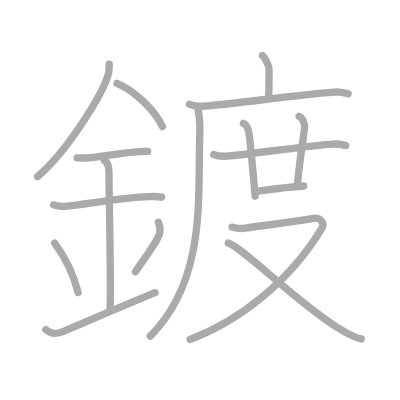
t = 0.00 s
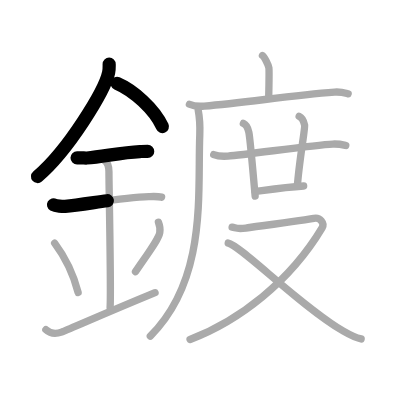
t = 3.50 s
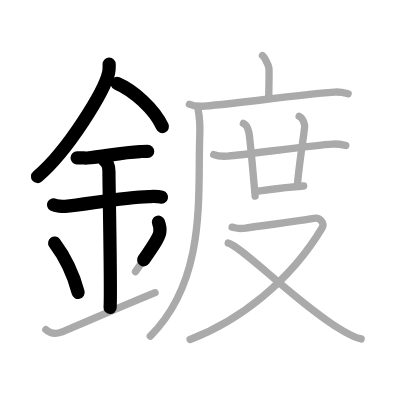
t = 6.75 s
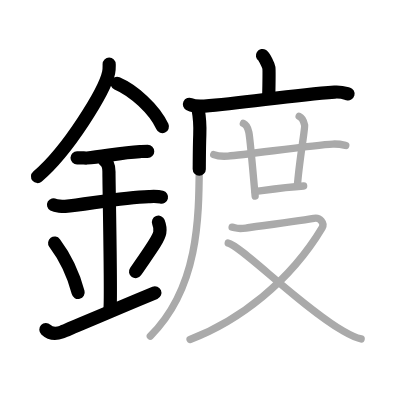
t = 10.25 s
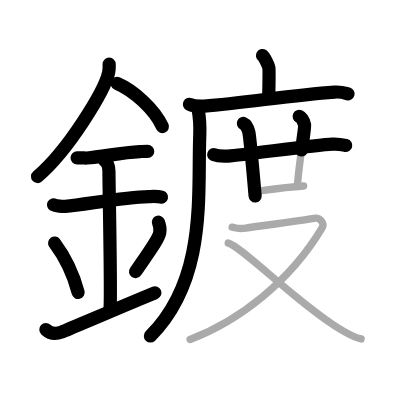
t = 13.50 s
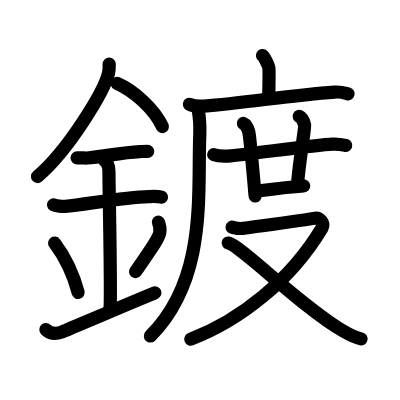
t = 17.00 s

The animated SVG that drew these frames (rendered in a browser with its animation timeline set to each time). Animation: 17 SMIL elements (animate=17); one cycle of 17.00 s.

<?xml version="1.0" standalone="no"?>
<!DOCTYPE svg PUBLIC "-//W3C//DTD SVG 1.1//EN"   "http://www.w3.org/Graphics/SVG/1.1/DTD/svg11.dtd">
<svg width="400px" height="400px"  version="1.1" xmlns="http://www.w3.org/2000/svg">
  <defs>
    <marker id="Triangle" viewBox="0 0 10 10" refX="0" refY="5" markerUnits="strokeWidth" markerWidth="3" style="stroke-opacity:0%;fill:#aaaaaa;" markerHeight="2" orient="auto">
      <path d="M 0 0 L 10 5 L 0 10 z" />
    </marker>
    
    <marker id="Arrow" viewBox="0 0 10 10" refX="5" refY="5" markerUnits="strokeWidth" markerWidth="1.8" style="stroke-opacity:0%;fill:#770000;" markerHeight="2" orient="auto">
      <path d="M 0 4 L 6 4 L 4 1 L 10 5 L 4 9 L 6 6 L 0 6 z" />
        <circle cx="5" cy="5" r="5" />
      </marker>
    
    <marker id="TriangleRed" viewBox="0 0 10 10" refX="0" refY="5" markerUnits="strokeWidth" markerWidth="3" style="stroke-opacity:0%;fill:#CC0000;" markerHeight="2" orient="auto">
      <path d="M 0 0 L 10 5 L 0 10 z" />
    </marker>
    
    <marker id="ArrowRed" viewBox="0 0 10 10" refX="5" refY="5" markerUnits="strokeWidth" markerWidth="1.8" style="stroke-opacity:0%;fill:#CC0000;" markerHeight="2" orient="auto">
      <path d="M 0 4 L 6 4 L 4 1 L 10 5 L 4 9 L 6 6 L 0 6 z" />
        <circle cx="5" cy="5" r="5" />
      </marker>
    
  </defs>
  
  <path style="fill:#ffffff; fill-opacity:100%; fill-rule:evenodd; stroke-width:0;" d="M 0 0 L 400px 0 L 400px 400px L 0 400px L 0 0" />

  <g transform="scale(3.6697247706422 3.6697247706422)">
<path style="fill:none; fill-opacity:0%; fill-rule:evenodd; stroke:#aaaaaa; stroke-opacity:100%; stroke-width: 1.5pt; stroke-linejoin:round; stroke-linecap:round;" d="M29.75 17.49c0 0.78 0.05 1.4-0.15 2.33c-1.04 4.87-10.92 21.1-19.38 28.3"></path>
<path style="fill:none; fill-opacity:0%; fill-rule:evenodd; stroke:#aaaaaa; stroke-opacity:100%; stroke-width: 1.5pt; stroke-linejoin:round; stroke-linecap:round;" d="M31.89 22.71c4.47 1.91 10.18 6.98 12.36 11.79"></path>
<path style="fill:none; fill-opacity:0%; fill-rule:evenodd; stroke:#aaaaaa; stroke-opacity:100%; stroke-width: 1.5pt; stroke-linejoin:round; stroke-linecap:round;" d="M21 43c1.5 0 2.18 0.09 2.67 0.06C28 42.74 33 41.53 38.1 41.3c0.74-0.03 0.9-0.05 2.15-0.05"></path>
<path style="fill:none; fill-opacity:0%; fill-rule:evenodd; stroke:#aaaaaa; stroke-opacity:100%; stroke-width: 1.5pt; stroke-linejoin:round; stroke-linecap:round;" d="M14.59 55.81c0.59 0.33 2.56 0.48 3.17 0.43c5.49-0.49 15.74-2.49 22.78-2.67c0.75-0.02 2.38-0.13 3.49 0.15"></path>
<path style="fill:none; fill-opacity:0%; fill-rule:evenodd; stroke:#aaaaaa; stroke-opacity:100%; stroke-width: 1.5pt; stroke-linejoin:round; stroke-linecap:round;" d="M28.45 43.69c1.24 0.78 1.24 2.52 1.24 3.14c0 4.35 0.62 32.63 0.31 36.98"></path>
<path style="fill:none; fill-opacity:0%; fill-rule:evenodd; stroke:#aaaaaa; stroke-opacity:100%; stroke-width: 1.5pt; stroke-linejoin:round; stroke-linecap:round;" d="M14.89 66.26c3.78 5.04 5.63 10.5 6.4 13.44"></path>
<path style="fill:none; fill-opacity:0%; fill-rule:evenodd; stroke:#aaaaaa; stroke-opacity:100%; stroke-width: 1.5pt; stroke-linejoin:round; stroke-linecap:round;" d="M43.17 60.55c0.33 0.85 0.5 2.09 0.37 2.82c-0.33 1.85-2.93 5.23-6.62 10.66"></path>
<path style="fill:none; fill-opacity:0%; fill-rule:evenodd; stroke:#aaaaaa; stroke-opacity:100%; stroke-width: 1.5pt; stroke-linejoin:round; stroke-linecap:round;" d="M12.5 89.83c1.5 1.42 3.13 1.09 4.28 0.68c1.34-0.48 11.55-5.01 25.47-10.75"></path>
<path style="fill:none; fill-opacity:0%; fill-rule:evenodd; stroke:#aaaaaa; stroke-opacity:100%; stroke-width: 1.5pt; stroke-linejoin:round; stroke-linecap:round;" d="M71.52 15.13c0.53 0.35 1.64 2.63 1.75 3.34c0.11 0.7 0.05 3.75-0.05 8.14"></path>
<path style="fill:none; fill-opacity:0%; fill-rule:evenodd; stroke:#aaaaaa; stroke-opacity:100%; stroke-width: 1.5pt; stroke-linejoin:round; stroke-linecap:round;" d="M51.62 28.41c1.05 0.49 2.99 0.57 4.04 0.49c10.98-0.83 23.32-2.93 35.52-3.81c1.75-0.13 2.81 0.24 3.69 0.48"></path>
<path style="fill:none; fill-opacity:0%; fill-rule:evenodd; stroke:#aaaaaa; stroke-opacity:100%; stroke-width: 1.5pt; stroke-linejoin:round; stroke-linecap:round;" d="M54 29.94c0.25 1.31 0.52 4.74 0.44 6.83C53.81 52.87 56.5 76 40.96 91.59"></path>
<path style="fill:none; fill-opacity:0%; fill-rule:evenodd; stroke:#aaaaaa; stroke-opacity:100%; stroke-width: 1.5pt; stroke-linejoin:round; stroke-linecap:round;" d="M58.24 42.13c1.01 0.4 2.86 0.47 3.87 0.4c5.26-0.36 23.09-3.05 28.59-3.27c1.68-0.07 2.69 0.19 3.53 0.39"></path>
<path style="fill:none; fill-opacity:0%; fill-rule:evenodd; stroke:#aaaaaa; stroke-opacity:100%; stroke-width: 1.5pt; stroke-linejoin:round; stroke-linecap:round;" d="M66.32 33.63c0.83 0.37 1.33 1.66 1.49 2.4c0.17 0.74 1.2 11.48 1.72 17.42"></path>
<path style="fill:none; fill-opacity:0%; fill-rule:evenodd; stroke:#aaaaaa; stroke-opacity:100%; stroke-width: 1.5pt; stroke-linejoin:round; stroke-linecap:round;" d="M81.52 31.71c0.83 0.37 1.33 1.66 1.49 2.4c0.17 0.74-1.48 9.76-1.98 16.6"></path>
<path style="fill:none; fill-opacity:0%; fill-rule:evenodd; stroke:#aaaaaa; stroke-opacity:100%; stroke-width: 1.5pt; stroke-linejoin:round; stroke-linecap:round;" d="M69.53 52.17c3.22-0.42 8.22-1.17 13.22-1.49"></path>
<path style="fill:none; fill-opacity:0%; fill-rule:evenodd; stroke:#aaaaaa; stroke-opacity:100%; stroke-width: 1.5pt; stroke-linejoin:round; stroke-linecap:round;" d="M63.25 61.91c1.2 0.23 1.35 0.58 3.75 0.23c2.4-0.35 16.89-2.29 18.54-2.64c1.65-0.35 2.98 1.35 2.25 2.56C79 76.75 65.15 87.42 51.79 92.5"></path>
<path style="fill:none; fill-opacity:0%; fill-rule:evenodd; stroke:#aaaaaa; stroke-opacity:100%; stroke-width: 1.5pt; stroke-linejoin:round; stroke-linecap:round;" d="M62.19 66.23c3.35 0.62 19.72 17.21 31.39 24.01c1.82 1.06 3.14 1.76 4.83 2.12"></path>

<path style="fill:none; fill-opacity:0%; fill-rule:evenodd; stroke:#000000; stroke-opacity:100%; stroke-width: 2.7pt; stroke-linejoin:round; stroke-linecap:round;" d="M29.75 17.49c0 0.78 0.05 1.4-0.15 2.33c-1.04 4.87-10.92 21.1-19.38 28.3" pathLength="100" stroke-dashoffset="100" stroke-dasharray="100 105"><animate id="dashAnim1" attributeName="stroke-dashoffset" from="100" to="0" dur="1s" calcMode="linear" fill="freeze"/></path>
<path style="fill:none; fill-opacity:0%; fill-rule:evenodd; stroke:#000000; stroke-opacity:100%; stroke-width: 2.7pt; stroke-linejoin:round; stroke-linecap:round;" d="M31.89 22.71c4.47 1.91 10.18 6.98 12.36 11.79" pathLength="100" stroke-dashoffset="100" stroke-dasharray="100 105"><animate id="dashAnim2" attributeName="stroke-dashoffset" from="100" to="0" dur="1s" calcMode="linear" begin="dashAnim1.end" fill="freeze"/></path>
<path style="fill:none; fill-opacity:0%; fill-rule:evenodd; stroke:#000000; stroke-opacity:100%; stroke-width: 2.7pt; stroke-linejoin:round; stroke-linecap:round;" d="M21 43c1.5 0 2.18 0.09 2.67 0.06C28 42.74 33 41.53 38.1 41.3c0.74-0.03 0.9-0.05 2.15-0.05" pathLength="100" stroke-dashoffset="100" stroke-dasharray="100 105"><animate id="dashAnim3" attributeName="stroke-dashoffset" from="100" to="0" dur="1s" calcMode="linear" begin="dashAnim2.end" fill="freeze"/></path>
<path style="fill:none; fill-opacity:0%; fill-rule:evenodd; stroke:#000000; stroke-opacity:100%; stroke-width: 2.7pt; stroke-linejoin:round; stroke-linecap:round;" d="M14.59 55.81c0.59 0.33 2.56 0.48 3.17 0.43c5.49-0.49 15.74-2.49 22.78-2.67c0.75-0.02 2.38-0.13 3.49 0.15" pathLength="100" stroke-dashoffset="100" stroke-dasharray="100 105"><animate id="dashAnim4" attributeName="stroke-dashoffset" from="100" to="0" dur="1s" calcMode="linear" begin="dashAnim3.end" fill="freeze"/></path>
<path style="fill:none; fill-opacity:0%; fill-rule:evenodd; stroke:#000000; stroke-opacity:100%; stroke-width: 2.7pt; stroke-linejoin:round; stroke-linecap:round;" d="M28.45 43.69c1.24 0.78 1.24 2.52 1.24 3.14c0 4.35 0.62 32.63 0.31 36.98" pathLength="100" stroke-dashoffset="100" stroke-dasharray="100 105"><animate id="dashAnim5" attributeName="stroke-dashoffset" from="100" to="0" dur="1s" calcMode="linear" begin="dashAnim4.end" fill="freeze"/></path>
<path style="fill:none; fill-opacity:0%; fill-rule:evenodd; stroke:#000000; stroke-opacity:100%; stroke-width: 2.7pt; stroke-linejoin:round; stroke-linecap:round;" d="M14.89 66.26c3.78 5.04 5.63 10.5 6.4 13.44" pathLength="100" stroke-dashoffset="100" stroke-dasharray="100 105"><animate id="dashAnim6" attributeName="stroke-dashoffset" from="100" to="0" dur="1s" calcMode="linear" begin="dashAnim5.end" fill="freeze"/></path>
<path style="fill:none; fill-opacity:0%; fill-rule:evenodd; stroke:#000000; stroke-opacity:100%; stroke-width: 2.7pt; stroke-linejoin:round; stroke-linecap:round;" d="M43.17 60.55c0.33 0.85 0.5 2.09 0.37 2.82c-0.33 1.85-2.93 5.23-6.62 10.66" pathLength="100" stroke-dashoffset="100" stroke-dasharray="100 105"><animate id="dashAnim7" attributeName="stroke-dashoffset" from="100" to="0" dur="1s" calcMode="linear" begin="dashAnim6.end" fill="freeze"/></path>
<path style="fill:none; fill-opacity:0%; fill-rule:evenodd; stroke:#000000; stroke-opacity:100%; stroke-width: 2.7pt; stroke-linejoin:round; stroke-linecap:round;" d="M12.5 89.83c1.5 1.42 3.13 1.09 4.28 0.68c1.34-0.48 11.55-5.01 25.47-10.75" pathLength="100" stroke-dashoffset="100" stroke-dasharray="100 105"><animate id="dashAnim8" attributeName="stroke-dashoffset" from="100" to="0" dur="1s" calcMode="linear" begin="dashAnim7.end" fill="freeze"/></path>
<path style="fill:none; fill-opacity:0%; fill-rule:evenodd; stroke:#000000; stroke-opacity:100%; stroke-width: 2.7pt; stroke-linejoin:round; stroke-linecap:round;" d="M71.52 15.13c0.53 0.35 1.64 2.63 1.75 3.34c0.11 0.7 0.05 3.75-0.05 8.14" pathLength="100" stroke-dashoffset="100" stroke-dasharray="100 105"><animate id="dashAnim9" attributeName="stroke-dashoffset" from="100" to="0" dur="1s" calcMode="linear" begin="dashAnim8.end" fill="freeze"/></path>
<path style="fill:none; fill-opacity:0%; fill-rule:evenodd; stroke:#000000; stroke-opacity:100%; stroke-width: 2.7pt; stroke-linejoin:round; stroke-linecap:round;" d="M51.62 28.41c1.05 0.49 2.99 0.57 4.04 0.49c10.98-0.83 23.32-2.93 35.52-3.81c1.75-0.13 2.81 0.24 3.69 0.48" pathLength="100" stroke-dashoffset="100" stroke-dasharray="100 105"><animate id="dashAnim10" attributeName="stroke-dashoffset" from="100" to="0" dur="1s" calcMode="linear" begin="dashAnim9.end" fill="freeze"/></path>
<path style="fill:none; fill-opacity:0%; fill-rule:evenodd; stroke:#000000; stroke-opacity:100%; stroke-width: 2.7pt; stroke-linejoin:round; stroke-linecap:round;" d="M54 29.94c0.25 1.31 0.52 4.74 0.44 6.83C53.81 52.87 56.5 76 40.96 91.59" pathLength="100" stroke-dashoffset="100" stroke-dasharray="100 105"><animate id="dashAnim11" attributeName="stroke-dashoffset" from="100" to="0" dur="1s" calcMode="linear" begin="dashAnim10.end" fill="freeze"/></path>
<path style="fill:none; fill-opacity:0%; fill-rule:evenodd; stroke:#000000; stroke-opacity:100%; stroke-width: 2.7pt; stroke-linejoin:round; stroke-linecap:round;" d="M58.24 42.13c1.01 0.4 2.86 0.47 3.87 0.4c5.26-0.36 23.09-3.05 28.59-3.27c1.68-0.07 2.69 0.19 3.53 0.39" pathLength="100" stroke-dashoffset="100" stroke-dasharray="100 105"><animate id="dashAnim12" attributeName="stroke-dashoffset" from="100" to="0" dur="1s" calcMode="linear" begin="dashAnim11.end" fill="freeze"/></path>
<path style="fill:none; fill-opacity:0%; fill-rule:evenodd; stroke:#000000; stroke-opacity:100%; stroke-width: 2.7pt; stroke-linejoin:round; stroke-linecap:round;" d="M66.32 33.63c0.83 0.37 1.33 1.66 1.49 2.4c0.17 0.74 1.2 11.48 1.72 17.42" pathLength="100" stroke-dashoffset="100" stroke-dasharray="100 105"><animate id="dashAnim13" attributeName="stroke-dashoffset" from="100" to="0" dur="1s" calcMode="linear" begin="dashAnim12.end" fill="freeze"/></path>
<path style="fill:none; fill-opacity:0%; fill-rule:evenodd; stroke:#000000; stroke-opacity:100%; stroke-width: 2.7pt; stroke-linejoin:round; stroke-linecap:round;" d="M81.52 31.71c0.83 0.37 1.33 1.66 1.49 2.4c0.17 0.74-1.48 9.76-1.98 16.6" pathLength="100" stroke-dashoffset="100" stroke-dasharray="100 105"><animate id="dashAnim14" attributeName="stroke-dashoffset" from="100" to="0" dur="1s" calcMode="linear" begin="dashAnim13.end" fill="freeze"/></path>
<path style="fill:none; fill-opacity:0%; fill-rule:evenodd; stroke:#000000; stroke-opacity:100%; stroke-width: 2.7pt; stroke-linejoin:round; stroke-linecap:round;" d="M69.53 52.17c3.22-0.42 8.22-1.17 13.22-1.49" pathLength="100" stroke-dashoffset="100" stroke-dasharray="100 105"><animate id="dashAnim15" attributeName="stroke-dashoffset" from="100" to="0" dur="1s" calcMode="linear" begin="dashAnim14.end" fill="freeze"/></path>
<path style="fill:none; fill-opacity:0%; fill-rule:evenodd; stroke:#000000; stroke-opacity:100%; stroke-width: 2.7pt; stroke-linejoin:round; stroke-linecap:round;" d="M63.25 61.91c1.2 0.23 1.35 0.58 3.75 0.23c2.4-0.35 16.89-2.29 18.54-2.64c1.65-0.35 2.98 1.35 2.25 2.56C79 76.75 65.15 87.42 51.79 92.5" pathLength="100" stroke-dashoffset="100" stroke-dasharray="100 105"><animate id="dashAnim16" attributeName="stroke-dashoffset" from="100" to="0" dur="1s" calcMode="linear" begin="dashAnim15.end" fill="freeze"/></path>
<path style="fill:none; fill-opacity:0%; fill-rule:evenodd; stroke:#000000; stroke-opacity:100%; stroke-width: 2.7pt; stroke-linejoin:round; stroke-linecap:round;" d="M62.19 66.23c3.35 0.62 19.72 17.21 31.39 24.01c1.82 1.06 3.14 1.76 4.83 2.12" pathLength="100" stroke-dashoffset="100" stroke-dasharray="100 105"><animate id="dashAnim17" attributeName="stroke-dashoffset" from="100" to="0" dur="1s" calcMode="linear" begin="dashAnim16.end" fill="freeze"/></path>

</g>

</svg>  
          
